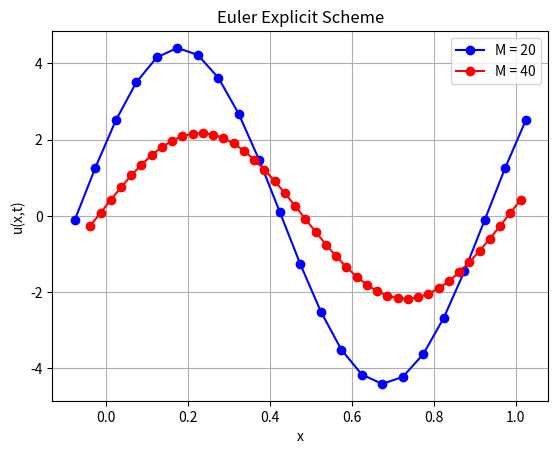

This figure's Python source: (Note: this script raises an exception after producing the figure.)
# Author : Bo Yuan You 
# Date 2021/11/30
# CFD program homework 2 
# First ordr upwind scheme for 1D linear convection 

import numpy as np
import matplotlib.pyplot as plt
import time

class Euler_explicit_scheme():
    def __init__(self, CFL, M) -> None:
        self.CFL = CFL
        self.M = M        
        self.DX = 1/M
        self.DT = round(CFL * self.DX, 3)
        self.Xgrid = np.linspace(0-1.5*self.DX, 1+0.5*self.DX, self.M+3)
        self.u = np.zeros(M+3)
        self.u0 = np.zeros(M+3)
        self.f = np.zeros(M+2)

    def init_data(self) -> None:
        for i in range(self.M+1):
            self.u[i+1] = np.sin(2*np.pi*self.Xgrid[i+1])

    def call_BC(self, arr) -> None:
        arr[0] = arr[self.M]
        arr[self.M+2] = arr[2]

    def solver(self, t) -> None:
        print(f'Using Euler explicit solver : t = {t:.2f}')
        for i in range(self.M+2):
            self.f[i] = 0.5 * (self.u[i] + self.u[i+1])
        for i in range(self.M + 1):
            self.u[i+1] = self.u0[i+1] - (self.DT/self.DX*(self.f[i+1] - self.f[i]))

    def PDE_solver(self) -> None:
        t = 0
        while t < 2.0:
            t = round(t + self.DT, 2)
            self.u0 = self.u.copy()
            self.solver(t)
            self.call_BC(self.u)

    def full_process(self) -> None:
        self.init_data()
        self.call_BC(self.u)
        self.PDE_solver()
        print('')

def main():
    start = time.time()
    M20 = Euler_explicit_scheme(0.8, 20)
    M20.full_process()
    M40 = Euler_explicit_scheme(0.8, 40)
    M40.full_process()
    end = time.time() - start 
    print('Time pass : ', end)
    plt.figure()
    plt.plot(M20.Xgrid, M20.u, 'b-o', label= 'M = 20')
    plt.plot(M40.Xgrid, M40.u, 'r-o', label= 'M = 40')
    plt.xlabel('x')
    plt.ylabel('u(x,t)')
    plt.title('Euler Explicit Scheme')
    plt.grid(True)
    plt.legend()
    # plt.axis([-0.1, 1.1, -1.2, 1.2])
    plt.savefig("images/Euler_scheme.png")  
    plt.show()



if __name__ == "__main__":
    main()
    # test = Euler_explicit_scheme(0.8, 20)
    